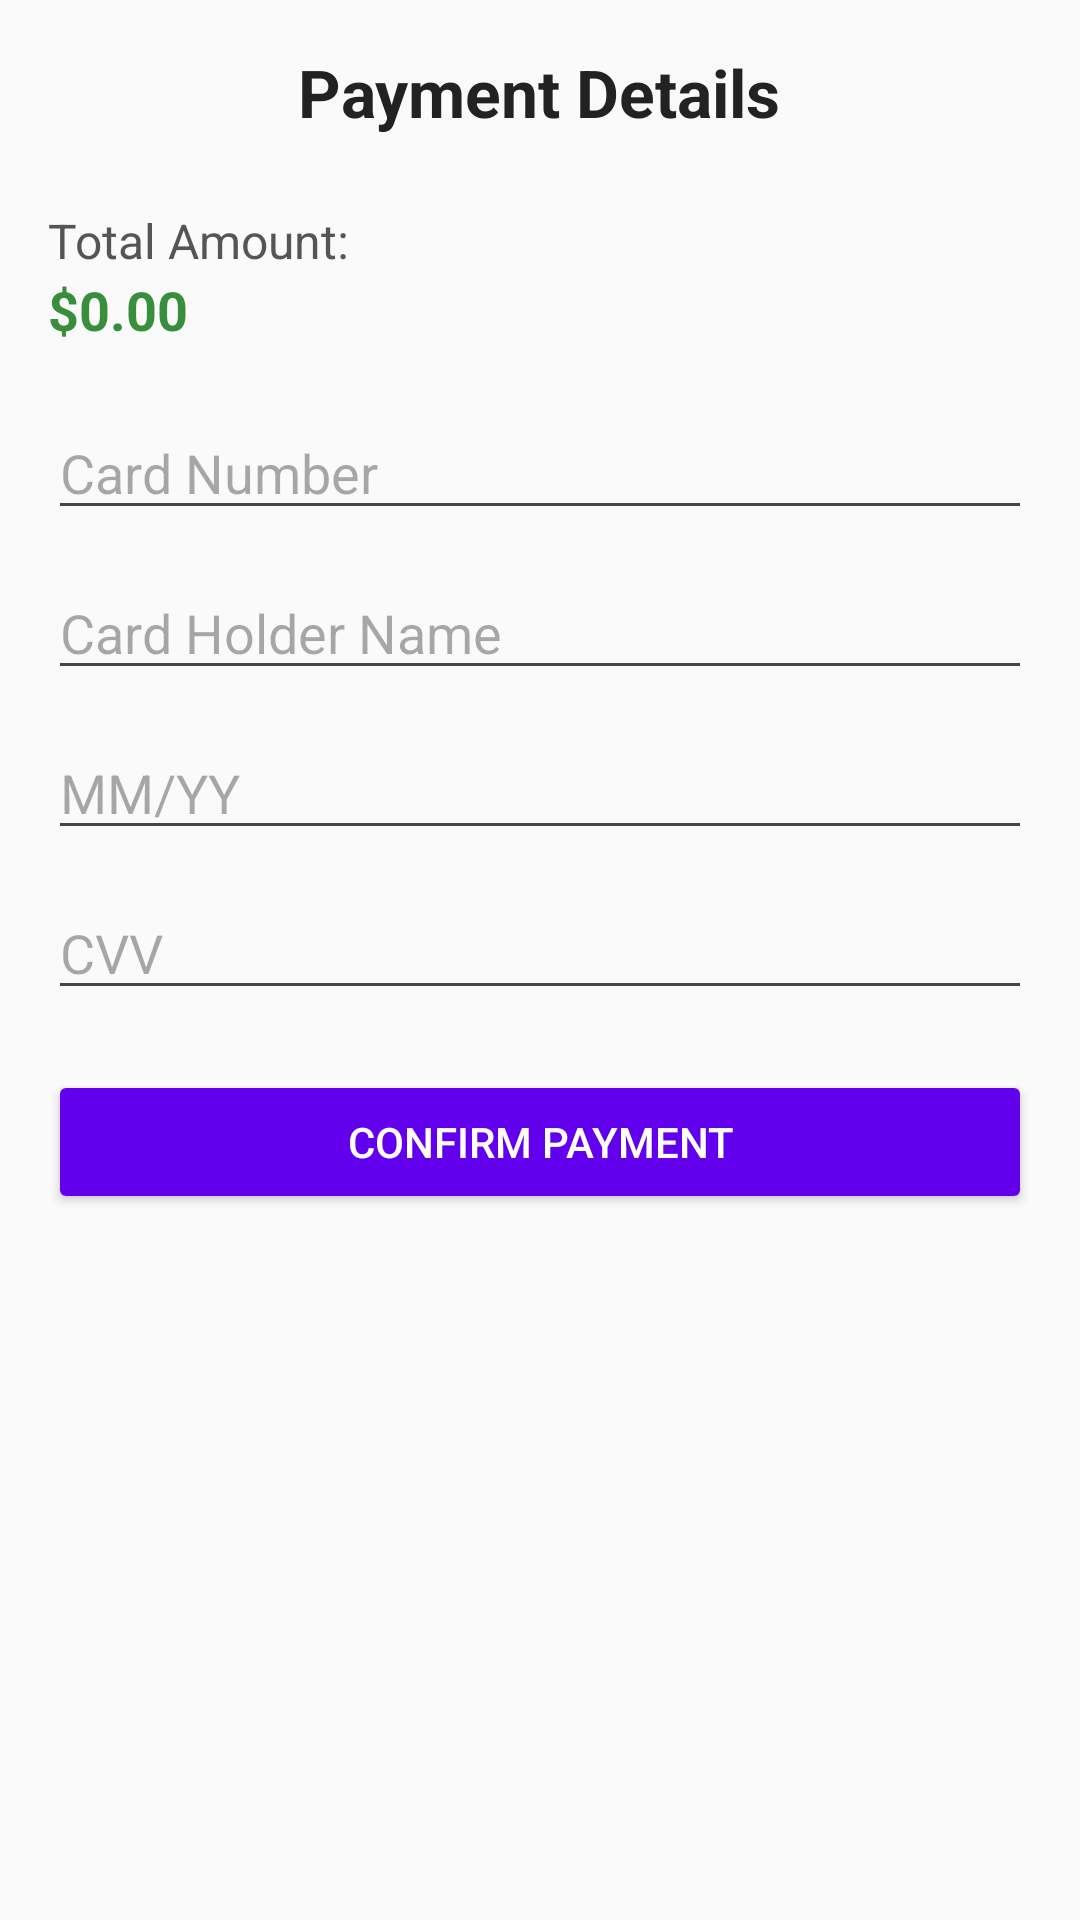

Write the Android layout XML for this screen, with the resource values it uses.
<!-- AndroidManifest.xml: application theme Theme.PRM392_ClothingStore_MB -->
<!-- res/layout/activity_payment.xml -->
<?xml version="1.0" encoding="utf-8"?>
<ScrollView xmlns:android="http://schemas.android.com/apk/res/android"
    android:layout_width="match_parent"
    android:layout_height="match_parent"
    android:padding="16dp"
    android:background="#FAFAFA">

    <LinearLayout
        android:layout_width="match_parent"
        android:layout_height="wrap_content"
        android:orientation="vertical">

        <TextView
            android:id="@+id/tvTitle"
            android:layout_width="wrap_content"
            android:layout_height="wrap_content"
            android:text="Payment Details"
            android:textSize="22sp"
            android:textStyle="bold"
            android:textColor="#222222"
            android:layout_gravity="center"
            android:layout_marginBottom="24dp"/>

        <TextView
            android:layout_width="wrap_content"
            android:layout_height="wrap_content"
            android:text="Total Amount:"
            android:textSize="16sp"
            android:textColor="#555555"/>

        <TextView
            android:id="@+id/tvTotalAmount"
            android:layout_width="match_parent"
            android:layout_height="wrap_content"
            android:text="$0.00"
            android:textSize="18sp"
            android:textStyle="bold"
            android:textColor="#388E3C"
            android:layout_marginBottom="20dp"/>

        <EditText
            android:id="@+id/etCardNumber"
            android:layout_width="match_parent"
            android:layout_height="wrap_content"
            android:hint="Card Number"
            android:inputType="number"
            android:layout_marginBottom="12dp"/>

        <EditText
            android:id="@+id/etCardHolder"
            android:layout_width="match_parent"
            android:layout_height="wrap_content"
            android:hint="Card Holder Name"
            android:inputType="textPersonName"
            android:layout_marginBottom="12dp"/>

        <EditText
            android:id="@+id/etExpiry"
            android:layout_width="match_parent"
            android:layout_height="wrap_content"
            android:hint="MM/YY"
            android:inputType="text"
            android:layout_marginBottom="12dp"/>

        <EditText
            android:id="@+id/etCVV"
            android:layout_width="match_parent"
            android:layout_height="wrap_content"
            android:hint="CVV"
            android:inputType="numberPassword"
            android:layout_marginBottom="20dp"/>

        <Button
            android:id="@+id/btnConfirmPayment"
            android:layout_width="match_parent"
            android:layout_height="wrap_content"
            android:text="Confirm Payment"
            android:backgroundTint="#6200EE"
            android:textColor="@android:color/white"/>
    </LinearLayout>
</ScrollView>
<!-- resources referenced by this layout -->
<resources>
  <style name="Theme.PRM392_ClothingStore_MB" parent="Base.Theme.PRM392_ClothingStore_MB" />
  <style name="Base.Theme.PRM392_ClothingStore_MB" parent="Theme.Material3.DayNight.NoActionBar">
          
          
      </style>
</resources>
